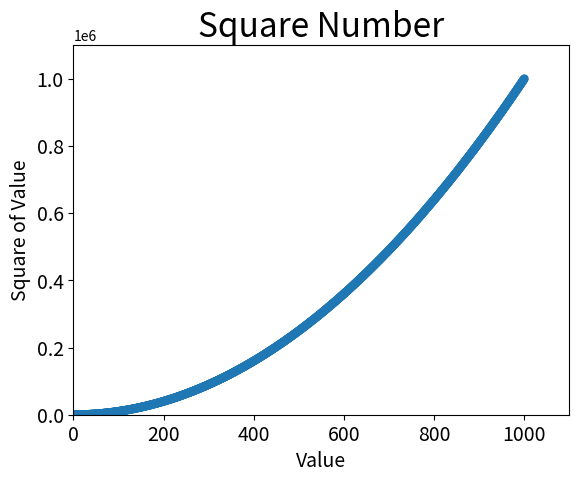

This chart was generated by the following Python code:
import matplotlib.pyplot as plt

xValues = list(range(1,1001))
yValues = [x**2 for x in xValues]

plt.scatter(xValues,yValues,edgecolor='none',s = 40)#edgecolor = 'none'删除黑色轮廓

#设置图表标题，并给坐标轴加上标签
plt.title('Square Number',fontsize = 24)
plt.xlabel('Value',fontsize = 14)
plt.ylabel("Square of Value",fontsize = 14)

#设置刻度标记的大小
plt.tick_params(axis='both',labelsize = 14)

#设置每个坐标轴的取值范围
plt.axis([0,1100,0,1100000])
plt.show()